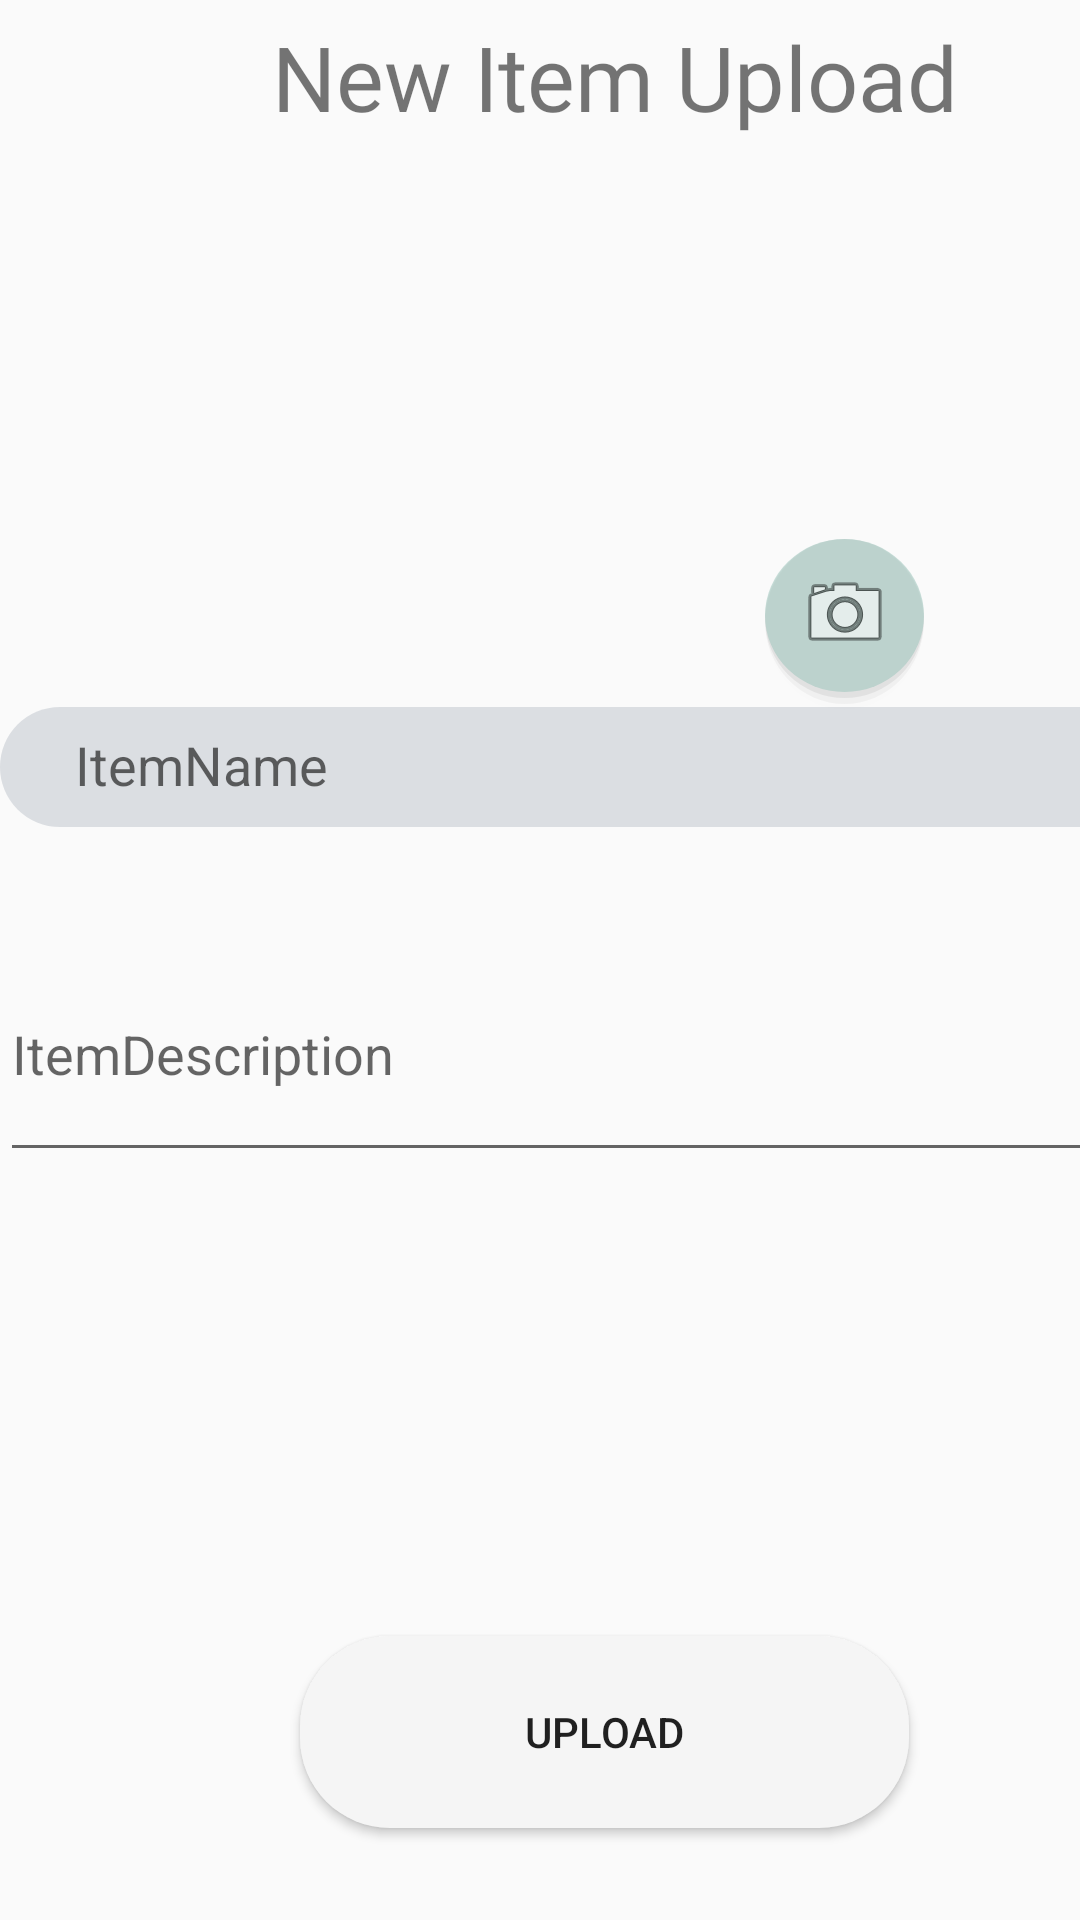

This screen was rendered from an Android layout file. Write that file and the resources it references.
<!-- AndroidManifest.xml: application theme AppTheme -->
<!-- res/layout/activity_new_item_upload.xml -->
<?xml version="1.0" encoding="utf-8"?>
<androidx.constraintlayout.widget.ConstraintLayout
    xmlns:android="http://schemas.android.com/apk/res/android"
    xmlns:app="http://schemas.android.com/apk/res-auto"
    xmlns:tools="http://schemas.android.com/tools"
    android:layout_width="match_parent"
    android:layout_height="match_parent"
    tools:context=".activities.NewItemUploadActivity">

    <ImageButton
        android:id="@+id/imageButtonUploadImage3"
        android:layout_width="53dp"
        android:layout_height="57dp"
        android:layout_marginStart="8dp"
        android:layout_marginLeft="8dp"
        android:layout_marginTop="8dp"
        android:layout_marginEnd="52dp"
        android:layout_marginRight="52dp"
        android:layout_marginBottom="8dp"
        android:background="@drawable/image_circ"
        app:layout_constraintBottom_toBottomOf="parent"
        app:layout_constraintEnd_toEndOf="parent"
        app:layout_constraintHorizontal_bias="1.0"
        app:layout_constraintStart_toStartOf="parent"
        app:layout_constraintTop_toTopOf="@+id/linearLayout4"
        app:layout_constraintVertical_bias="0.296"
        app:srcCompat="@android:drawable/ic_menu_camera"
        android:translationZ="1dp"/>

    <Button
        android:id="@+id/uploadBtn"
        android:layout_width="203dp"
        android:layout_height="64dp"
        android:layout_gravity="center"
        android:layout_marginStart="100dp"
        android:layout_marginLeft="100dp"
        android:layout_marginTop="8dp"
        android:layout_marginEnd="8dp"
        android:layout_marginRight="8dp"
        android:background="@drawable/custom_signup"
        android:text="@string/upload"
        app:layout_constraintBottom_toBottomOf="@+id/linearLayout4"
        app:layout_constraintEnd_toEndOf="parent"
        app:layout_constraintHorizontal_bias="0.0"
        app:layout_constraintStart_toStartOf="parent"
        app:layout_constraintTop_toTopOf="@+id/linearLayout4"
        app:layout_constraintVertical_bias="0.914" />

    <ScrollView
        android:id="@+id/scrollView3"
        android:layout_width="match_parent"
        android:layout_height="match_parent"
        tools:layout_editor_absoluteY="8dp">

    </ScrollView>

    <LinearLayout
        android:id="@+id/linearLayout4"
        android:layout_width="410dp"
        android:layout_height="654dp"
        android:layout_marginTop="8dp"
        android:layout_marginBottom="8dp"
        android:orientation="vertical"
        app:layout_constraintBottom_toTopOf="@+id/scrollView3"
        app:layout_constraintEnd_toEndOf="parent"
        app:layout_constraintHorizontal_bias="0.0"
        app:layout_constraintStart_toStartOf="parent"
        app:layout_constraintTop_toTopOf="parent"
        app:layout_constraintVertical_bias="0.004">

        <TextView
            android:id="@+id/textView4"
            android:layout_width="wrap_content"
            android:layout_height="wrap_content"
            android:layout_gravity="center"
            android:fontFamily="@font/sf_pro_display_bold"
            android:text="@string/NewItemUpload"
            android:textSize="30sp" />

        <ImageView
            android:id="@+id/uploadImageView"
            android:layout_width="match_parent"
            android:layout_height="179dp"
            android:contentDescription="@string/image"
            android:src="@drawable/imageview" />

        <com.google.android.material.textfield.TextInputLayout
            android:layout_width="match_parent"
            android:layout_height="wrap_content">

            <com.google.android.material.textfield.TextInputEditText
                android:id="@+id/itemName"
                android:layout_width="match_parent"
                android:layout_height="40dp"
                android:background="@drawable/custom_input_field"
                android:hint="@string/itemname" />
        </com.google.android.material.textfield.TextInputLayout>

        <Spinner
            android:id="@+id/spinnerFamilyGroup"
            android:layout_width="match_parent"
            android:layout_height="wrap_content" />

        <com.google.android.material.textfield.TextInputLayout
            android:layout_width="match_parent"
            android:layout_height="wrap_content">

            <com.google.android.material.textfield.TextInputEditText
                android:id="@+id/textViewDescription"
                android:layout_width="401dp"
                android:layout_height="80dp"
                android:hint="@string/itemdescription" />
        </com.google.android.material.textfield.TextInputLayout>

        <Spinner
            android:id="@+id/spinnerPrivacy"
            android:layout_width="match_parent"
            android:layout_height="50dp" />

    </LinearLayout>

</androidx.constraintlayout.widget.ConstraintLayout>
<!-- resources referenced by this layout -->
<resources>
  <!-- drawable custom_input_field (drawable) -->
  <?xml version="1.0" encoding="utf-8"?>
  <shape android:shape="rectangle" xmlns:android="http://schemas.android.com/apk/res/android">
  
      <solid android:color="@color/inputgrey"/>
      <corners android:radius="50dp"/>
      <padding android:left="25sp"/>
  
  </shape>
  <!-- drawable custom_signup (drawable) -->
  <?xml version="1.0" encoding="utf-8"?>
  <shape xmlns:android="http://schemas.android.com/apk/res/android">
  
      <corners android:radius="30dp"></corners>
  
      <solid android:color="@color/colorOffWhite"></solid>
  
  </shape>
  <!-- drawable image_circ (drawable) -->
  <?xml version="1.0" encoding="utf-8"?>
  <layer-list xmlns:android="http://schemas.android.com/apk/res/android" >
      
      <item>
          <shape android:shape="oval"
              android:innerRadius="50dp">
              <solid android:color="#01000000" />
              <padding
                  android:bottom="2dp"
                  />
              
              <size
                  android:width="75dp"/>
          </shape>
      </item>
  
      
      <item>
          <shape android:shape="oval"
              android:innerRadius="50dp">
              <solid android:color="#09000000" />
              <padding
                  android:bottom="2dp"
                  />
              
              <size
                  android:width="75dp"/>
          </shape>
      </item>
  
      
      <item>
          <shape android:shape="oval"
              android:innerRadius="50dp">
              <solid android:color="#10000000" />
              <padding
                  android:bottom="2dp"
                  />
  
              <size
                  android:width="75dp"/>
          </shape>
      </item>
  
      
      <item>
          <shape android:shape="oval"
              android:innerRadius="50dp">
              <solid android:color="@color/colorPrimaryTransparent" />
              <padding
                  android:bottom="2dp"
                  />
              
              <size
                  android:width="75dp"/>
          </shape>
      </item>
  
  </layer-list>
  <string name="NewItemUpload">New Item Upload</string>
  <string name="image">Image</string>
  <string name="itemdescription">ItemDescription</string>
  <string name="itemname">ItemName</string>
  <string name="upload">Upload</string>
  <style name="AppTheme" parent="Theme.AppCompat.Light.NoActionBar">
          
          <item name="colorPrimary">@color/colorPrimary</item>
          <item name="colorPrimaryDark">@color/colorPrimaryDark</item>
          <item name="colorAccent">@color/colorAccent</item>
          
  
      </style>
  <color name="inputgrey">#262A3E5A</color>
  <color name="colorOffWhite">#f5f5f5</color>
  <color name="colorPrimaryTransparent">#7992C0B6</color>
  <color name="colorPrimary">#73B5B9</color>
  <color name="colorPrimaryDark">#434E5C</color>
  <color name="colorAccent">#E90D27</color>
</resources>
